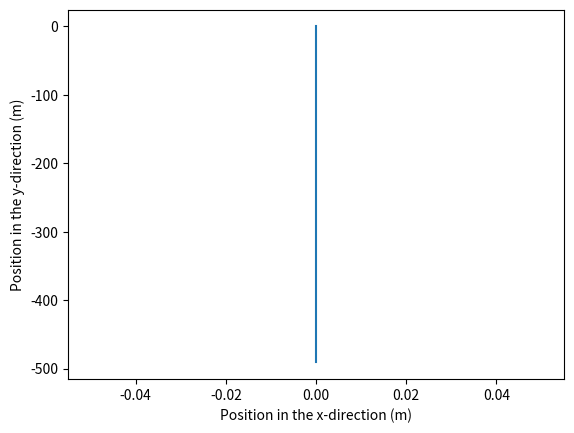

This figure's Python source:
import matplotlib.pyplot as plt
# Set the initial conditions
x0 = 0  # Initial position (m)
y0 = 0  # Initial height (m)
vx0 = 0  # Initial velocity in the x-direction (m/s)
vy0 = 0  # Initial velocity in the y-direction (m/s)
# Set the time step and duration of the simulation
dt = 0.01  # Time step (s)
t_max = 10  # Duration of the simulation (s)
# Set the acceleration due to gravity (m/s^2)
g = 9.81
# Create lists to store the results
t_values = []  # Time values
x_values = []  # Positions in the x-direction
y_values = []  # Positions in the y-direction
# Set the initial time and positions
t = 0
x = x0
y = y0
# Set the initial velocities
vx = vx0
vy = vy0
# Use the Euler method to simulate the free fall
while t < t_max:
    # Append the current time and positions to the lists
    t_values.append(t)
    x_values.append(x)
    y_values.append(y)
    # Update the velocity in the y-direction using the acceleration due to gravity
    vy += -g * dt
    # Update the position using the velocity
    x += vx * dt
    y += vy * dt
    # Update the time
    t += dt
# Plot the results
plt.plot(x_values, y_values)
plt.xlabel('Position in the x-direction (m)')
plt.ylabel('Position in the y-direction (m)')
plt.show()